Dataset: Pic_for_CNN (GitHub, mouselearning/PatternCNN). Classes: buy, nothing, sell.

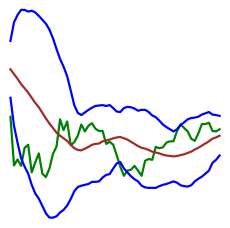
Label: buy

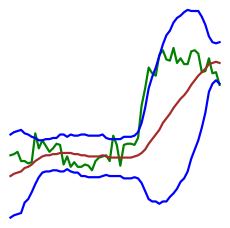
Label: buy

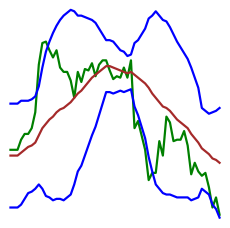
Label: nothing

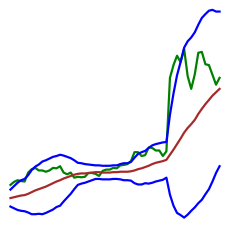
Label: sell

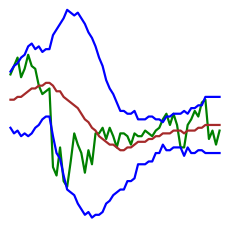
Label: nothing

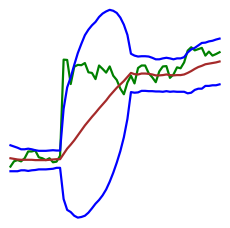
Label: sell
